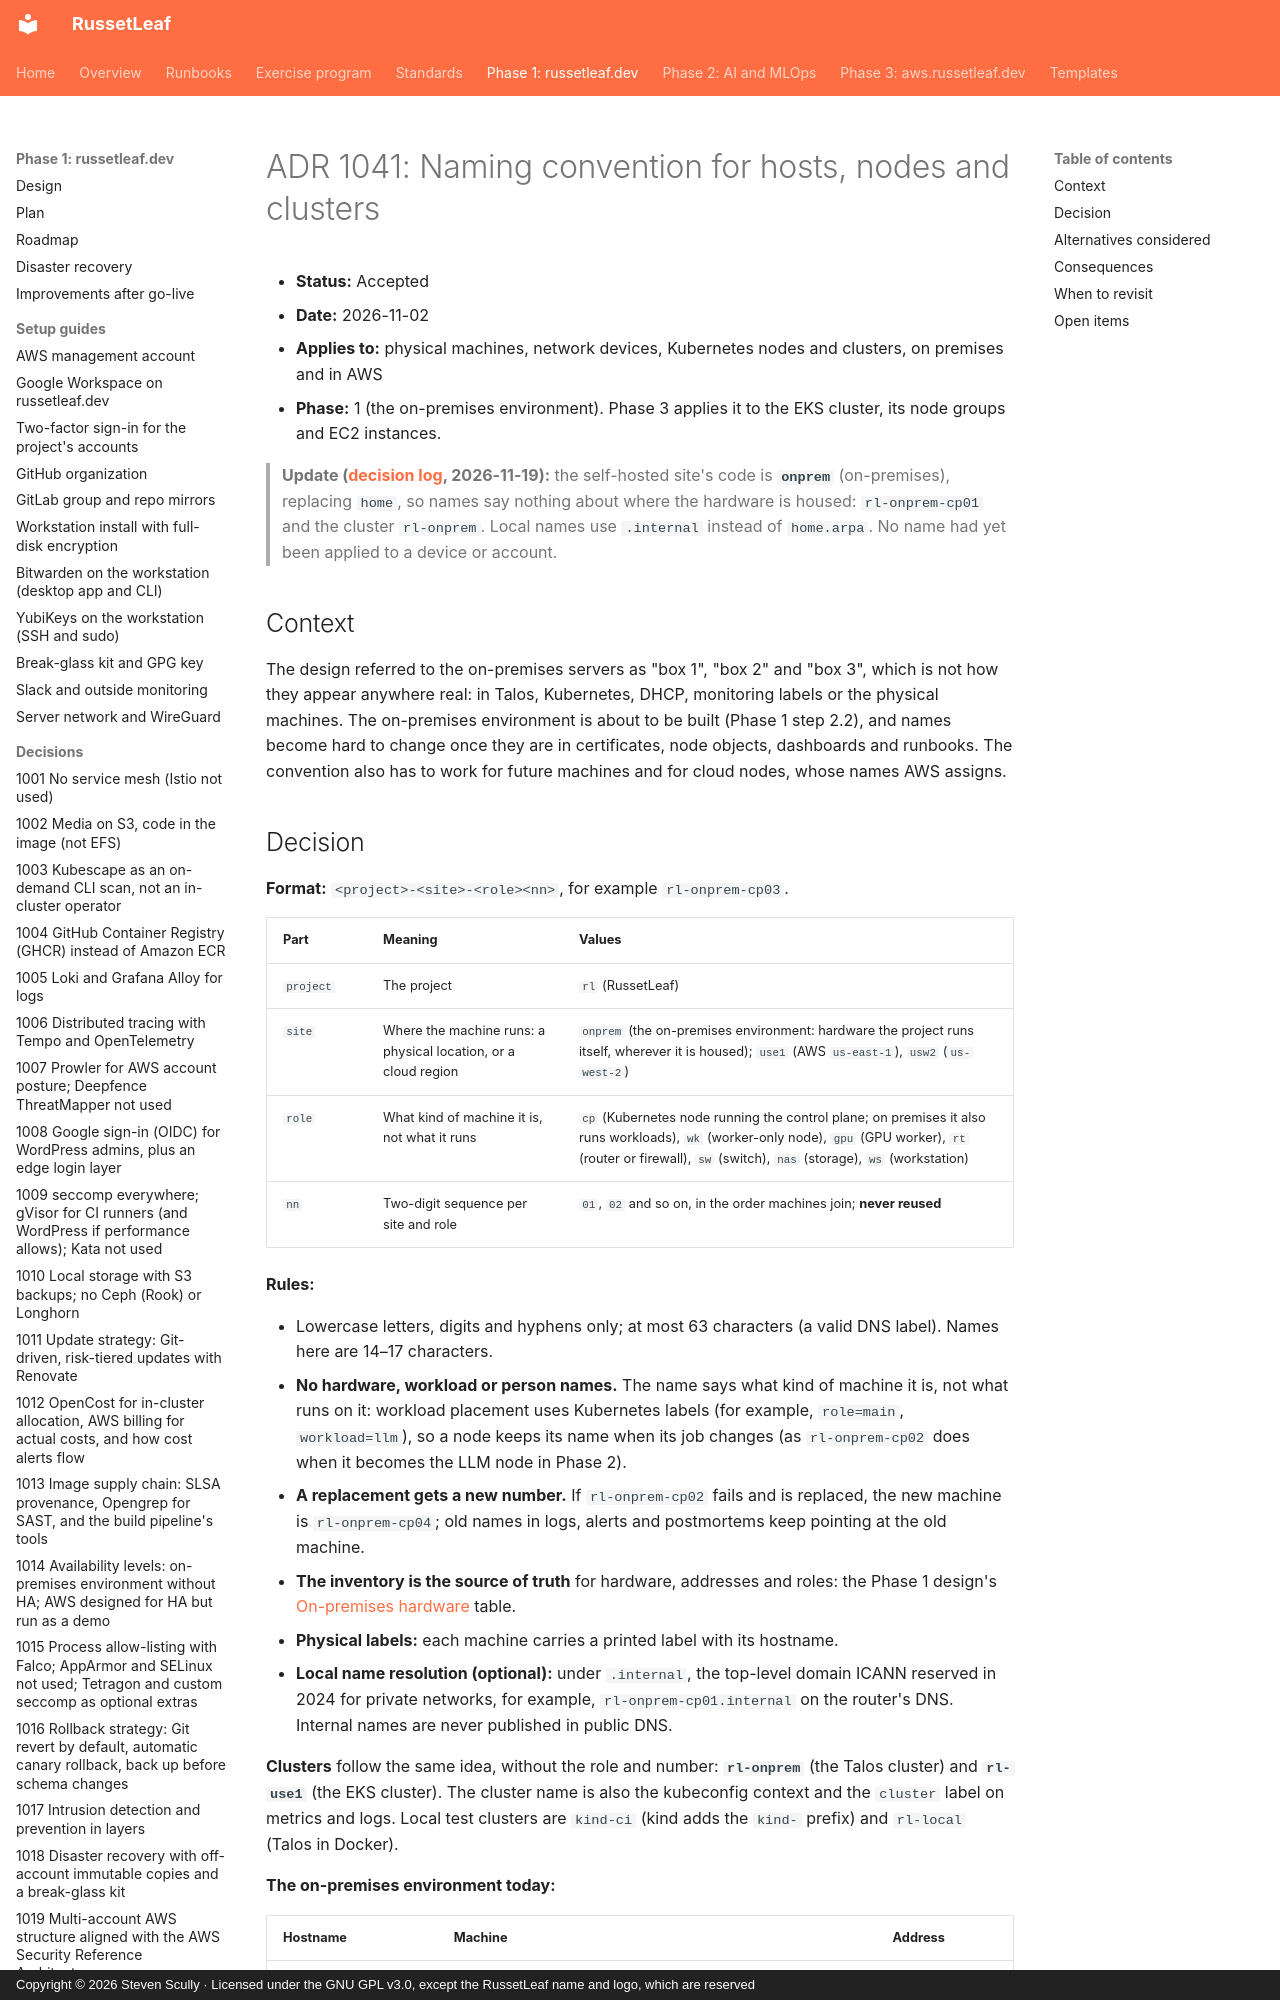

repository: russetleaf/russetleaf-docs · page: phase-1-russetleaf-dev/adr/1041-naming-convention/index.html · generator: mkdocs · copyright: Copyright © 2026 Steven Scully · Licensed under the GNU GPL v3.0, except the RussetLeaf name and logo, which are reserved

# ADR 1041: Naming convention for hosts, nodes and clusters

- **Status:** Accepted
- **Date:** 2026-11-02
- **Applies to:** physical machines, network devices, Kubernetes nodes and clusters, on premises and in AWS
- **Phase:** 1 (the on-premises environment). Phase 3 applies it to the EKS cluster, its node groups and EC2 instances.

> **Update ([decision log](../plan.md#decision-log), 2026-11-19):** the self-hosted site's code is **`onprem`** (on-premises), replacing `home`, so names say nothing about where the hardware is housed: `rl-onprem-cp01` and the cluster `rl-onprem`. Local names use `.internal` instead of `home.arpa`. No name had yet been applied to a device or account.

## Context

The design referred to the on-premises servers as "box 1", "box 2" and "box 3", which is not how they appear anywhere real: in Talos, Kubernetes, DHCP, monitoring labels or the physical machines. The on-premises environment is about to be built (Phase 1 step 2.2), and names become hard to change once they are in certificates, node objects, dashboards and runbooks. The convention also has to work for future machines and for cloud nodes, whose names AWS assigns.
